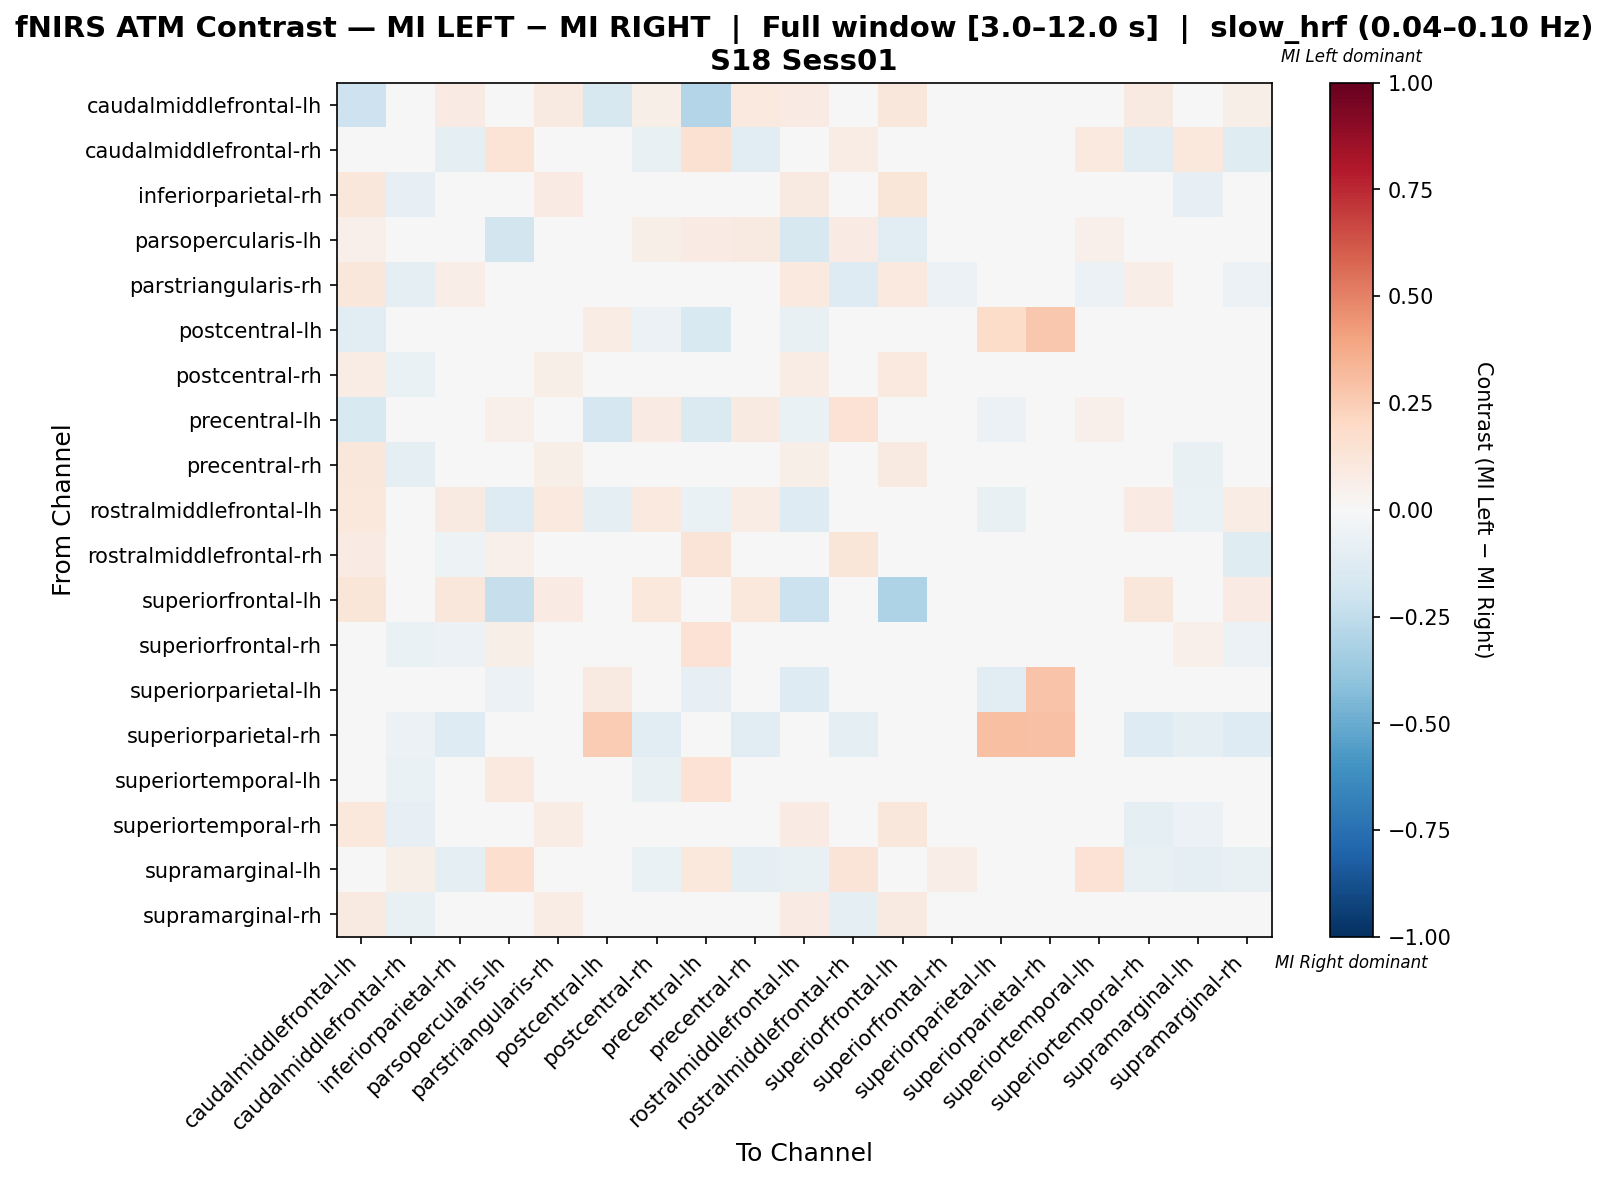

The table this chart was drawn from, first rows:
, caudalmiddlefrontal-lh, caudalmiddlefrontal-rh, inferiorparietal-rh, parsopercularis-lh, parstriangularis-rh, postcentral-lh, postcentral-rh, precentral-lh, precentral-rh, rostralmiddlefrontal-lh, rostralmiddlefrontal-rh, superiorfrontal-lh, superiorfrontal-rh, superiorparietal-lh, superiorparietal-rh, superiortemporal-lh, superiortemporal-rh, supramarginal-lh, supramarginal-rh
caudalmiddlefrontal-lh, -0.2054, -0.008696, 0.08366, -0.02988, 0.08599, -0.1565, 0.06015, -0.2899, 0.09958, 0.0828, 0.03271, 0.1146, 0.0, 0.0, -0.008696, 0.0, 0.08685, -0.008696, 0.06137
caudalmiddlefrontal-rh, 0.0, -0.03254, -0.1006, 0.1361, -0.02367, 0.02071, -0.07692, 0.1538, -0.1124, -0.01183, 0.07692, 0.0, 0.01775, 0.0, -0.01775, 0.09467, -0.1065, 0.1065, -0.1243
inferiorparietal-rh, 0.113, -0.08537, -0.04485, 0.0, 0.08404, -0.01829, 0.02533, -0.006098, -0.007067, 0.09049, -0.04268, 0.1213, -0.02439, 0.0, -0.03049, -0.03049, -0.03528, -0.08537, -0.0238
parsopercularis-lh, 0.05267, 0.01412, 0.0, -0.1823, 0.04124, -0.03171, 0.05726, 0.08551, 0.09278, -0.1597, 0.0836, -0.1054, 0.02062, -0.04202, 0.0, 0.05155, 0.005718, 0.04124, -0.02521
parstriangularis-rh, 0.1169, -0.09091, 0.06926, 0.02165, -0.008658, 0.0, -0.04329, 0.02165, -0.03896, 0.09524, -0.1299, 0.09957, -0.06061, 0.0, 0.0, -0.06061, 0.06926, 0.0, -0.06061
postcentral-lh, -0.1097, 0.003626, -0.02581, -0.01573, 0.0, 0.07171, -0.05806, -0.1512, -0.02581, -0.07742, -0.009278, 0.0, 0.01653, 0.186, 0.2717, 0.01653, -0.02581, -0.04154, -0.02581
postcentral-rh, 0.07555, -0.06436, 0.006451, 0.00141, 0.05899, -0.0495, -0.0369, -0.00405, 0.02301, 0.07384, -0.03567, 0.09394, -0.01071, 0.0, -0.02475, -0.04344, 0.01059, -0.04455, -0.02982
precentral-lh, -0.1535, 0.0229, 0.0, 0.05062, 0.03053, -0.1674, 0.07977, -0.1459, 0.0916, -0.06737, 0.145, 0.0229, 0.03817, -0.05625, 0.0, 0.05344, 0.0229, -0.01322, 0.0458
precentral-rh, 0.1121, -0.08939, -0.03806, 0.02424, 0.05947, -0.01676, 0.03438, 0.03636, -0.02309, 0.05947, -0.03674, 0.09091, -0.0356, 0.0, -0.02793, -0.03863, -0.006145, -0.07263, -0.032
rostralmiddlefrontal-lh, 0.105, -0.02564, 0.09001, -0.1282, 0.09664, -0.09615, 0.09863, -0.06852, 0.07498, -0.1279, -0.004417, -0.01896, -0.01083, -0.07692, -0.00641, 0.001993, 0.0856, -0.0641, 0.0752
rostralmiddlefrontal-rh, 0.0828, -0.04964, -0.05, 0.05155, 0.0004777, -0.01238, -0.00422, 0.1274, -0.03006, -0.006131, 0.118, 0.03822, -0.0369, 0.0, -0.03125, -0.03041, -0.03714, -0.005772, -0.1245
superiorfrontal-lh, 0.1227, 0.0, 0.1152, -0.2308, 0.0855, 0.0, 0.1078, 0.003717, 0.1041, -0.211, 0.01487, -0.3054, 0.0, 0.0, 0.0, 0.0, 0.1115, 0.0, 0.08178
superiorfrontal-rh, 0.0, -0.06878, -0.06, 0.06122, -0.03, 0.02041, 0.02163, 0.1429, -0.02837, 0.0004082, 0.01245, 0.0, -0.03796, 0.0, 0.0, -0.02796, 0.001224, 0.05122, -0.05837
superiorparietal-lh, 0.0, 0.008197, 0.0, -0.05674, 0.0, 0.08867, 0.0, -0.08271, 0.0, -0.1299, 0.008197, 0.0, 0.008197, -0.1083, 0.2869, 0.008197, 0.0, -0.03076, 0.0
superiorparietal-rh, 0.0, -0.05556, -0.1296, 0.0, 0.0, 0.2554, -0.1111, 0.0, -0.1111, 0.0, -0.09259, 0.0, 0.0, 0.3025, 0.294, 0.0, -0.1296, -0.09259, -0.1296
superiortemporal-lh, 0.0, -0.06511, -0.04762, 0.09836, -0.02857, 0.01639, -0.07463, 0.1475, -0.02014, 0.01639, 0.02639, 0.0, -0.02279, 0.0, 0.0, -0.0498, 0.001561, 0.02748, -0.02545
superiortemporal-rh, 0.1071, -0.08434, -0.03744, -0.02655, 0.07612, -0.01807, 0.03128, 0.01429, 0.01545, 0.08438, -0.03145, 0.1143, -0.01338, 0.0, -0.03012, -0.01695, -0.09677, -0.06024, -0.02762
supramarginal-lh, 0.0, 0.05745, -0.09929, 0.1667, 0.0, -0.03759, -0.06383, 0.1028, -0.0922, -0.07801, 0.1312, 0.0, 0.06667, -0.03546, -0.03546, 0.1454, -0.07092, -0.08652, -0.07092
supramarginal-rh, 0.09237, -0.07177, -0.002556, -0.01512, 0.07323, -0.01435, 0.0112, 0.0241, 0.001633, 0.0828, -0.0892, 0.08835, -0.0358, 0.0, -0.02392, -0.04537, -0.004862, -0.04785, -0.02289
